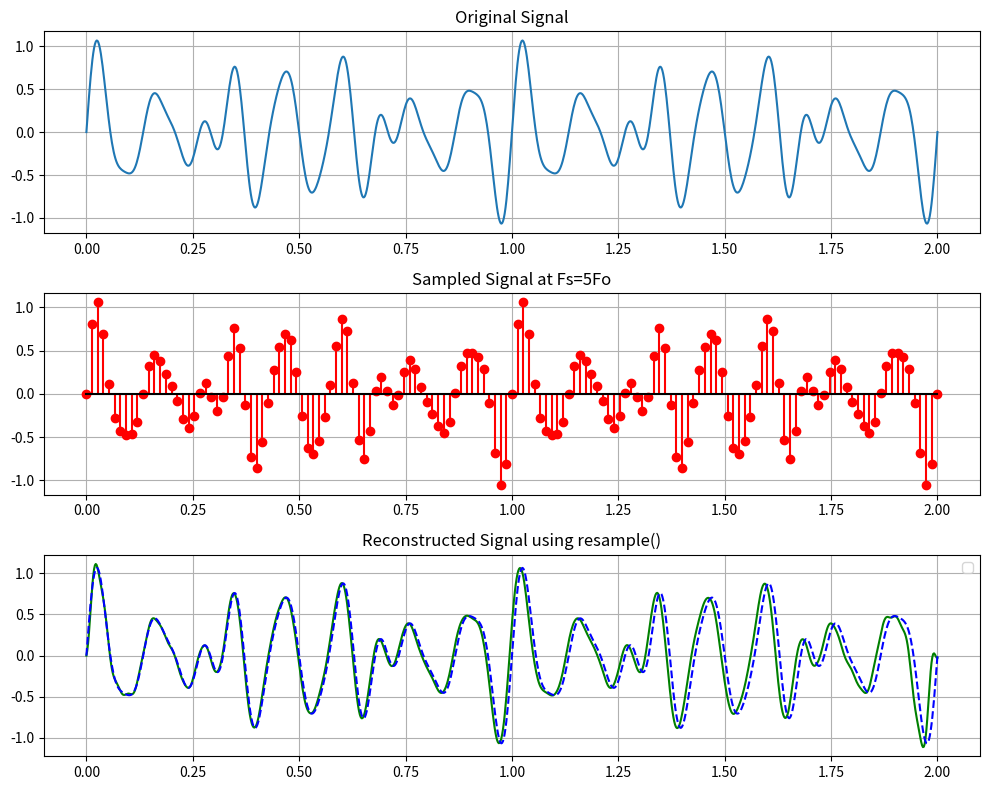
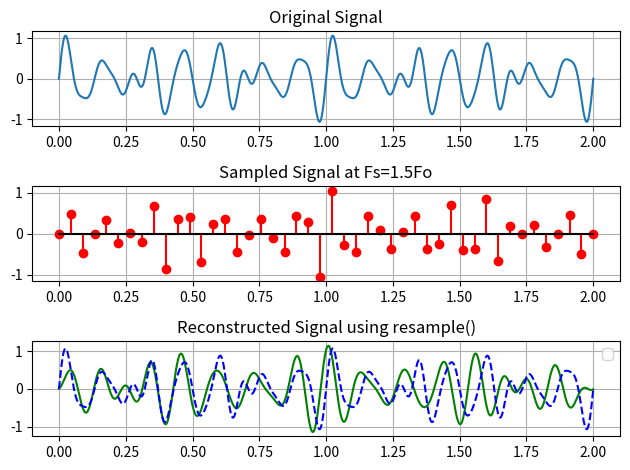

These figures' Python source, in order:
import numpy as np
import matplotlib.pyplot as plt
from scipy.signal import resample
fo=15
f1=5*fo
f2=1.5*fo
t=np.linspace(0,2,1000)
t1=1/f1
t2=1/f2
ts1=np.arange(0,2+t1,t1)
ts2=np.arange(0,2+t2,t2)
x_t=.5*np.sin(14*np.pi*t)+(1/3)*np.sin(18*np.pi*t)+(1/5)*np.sin(24*np.pi*t)+(1/7)*np.sin(30*np.pi*t)
x_s1=.5*np.sin(14*np.pi*ts1)+(1/3)*np.sin(18*np.pi*ts1)+(1/5)*np.sin(24*np.pi*ts1)+(1/7)*np.sin(30*np.pi*ts1)
x_s2=.5*np.sin(14*np.pi*ts2)+(1/3)*np.sin(18*np.pi*ts2)+(1/5)*np.sin(24*np.pi*ts2)+(1/7)*np.sin(30*np.pi*ts2)
xr1=resample(x_s1, len(t))
xr2=resample(x_s2, len(t))
plt.figure(figsize=(10,8))

plt.subplot(3,1,1)
plt.plot(t, x_t)
plt.title("Original Signal")
plt.grid()

plt.subplot(3,1,2)
plt.stem(ts1, x_s1, linefmt='r-', markerfmt='ro', basefmt='k-')
plt.title("Sampled Signal at Fs=5Fo")
plt.grid()

plt.subplot(3,1,3)
plt.plot(t, xr1, 'g',)
plt.plot(t, x_t, '--b',)
plt.title("Reconstructed Signal using resample()")
plt.legend()
plt.grid()
plt.tight_layout()
plt.show()


plt.subplot(3,1,1)
plt.plot(t, x_t)
plt.title("Original Signal")
plt.grid()

plt.subplot(3,1,2)
plt.stem(ts2, x_s2, linefmt='r-', markerfmt='ro', basefmt='k-')
plt.title("Sampled Signal at Fs=1.5Fo")
plt.grid()

plt.subplot(3,1,3)
plt.plot(t, xr2, 'g',)
plt.plot(t, x_t, '--b',)
plt.title("Reconstructed Signal using resample()")
plt.legend()
plt.grid()

plt.tight_layout()
plt.show()
